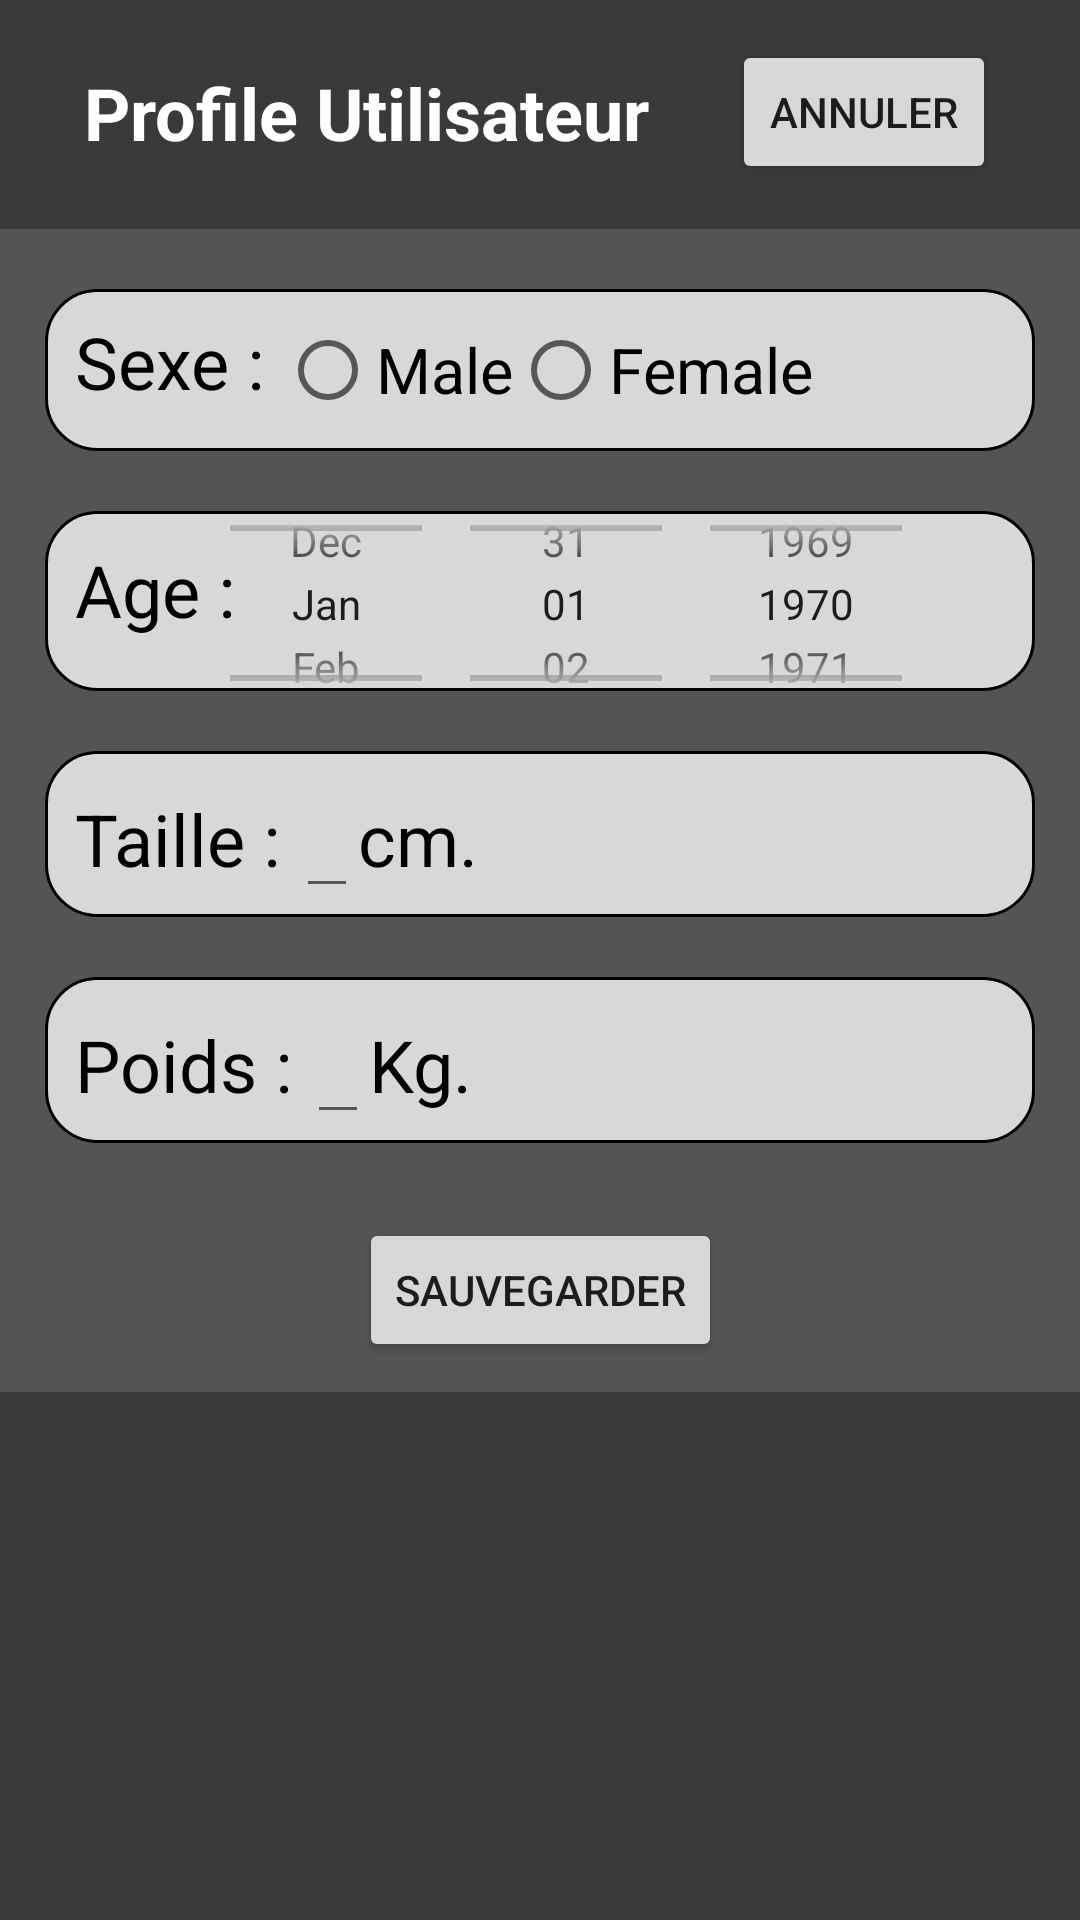

Produce the Android XML layout that renders to this screen, including the resource entries it uses.
<!-- AndroidManifest.xml: application theme Theme.LifeHealth -->
<!-- res/layout/fragment_modify_profile.xml -->
<?xml version="1.0" encoding="utf-8"?>
<ScrollView
    xmlns:android="http://schemas.android.com/apk/res/android"
    xmlns:app="http://schemas.android.com/apk/res-auto"
    xmlns:tools="http://schemas.android.com/tools"
    android:id="@+id/display_profile"
    android:layout_width="match_parent"
    android:layout_height="match_parent"
    android:background="#3A3A3A"
    android:orientation="vertical">

    <LinearLayout
        android:id="@+id/constraint_layout_principal"
        android:layout_width="match_parent"
        android:layout_height="wrap_content"
        android:orientation="vertical">

        <androidx.constraintlayout.widget.ConstraintLayout
            android:id="@+id/constraint_layout_profile"
            android:layout_width="match_parent"
            android:layout_height="wrap_content"
            app:layout_constraintEnd_toEndOf="parent"
            app:layout_constraintStart_toStartOf="parent"
            app:layout_constraintTop_toTopOf="parent">

            <TextView
                android:id="@+id/text_view_user_profile"
                android:layout_width="wrap_content"
                android:layout_height="wrap_content"
                android:text="@string/user_profile"
                android:textColor="#FFFFFF"
                android:textSize="24sp"
                android:textStyle="bold"
                app:layout_constraintBottom_toBottomOf="parent"
                app:layout_constraintEnd_toStartOf="@id/exit_modify_button_user_profile"
                app:layout_constraintStart_toStartOf="parent"
                app:layout_constraintTop_toTopOf="parent"
                app:layout_constraintVertical_bias="0.73" />

            <Button
                android:id="@+id/exit_modify_button_user_profile"
                android:layout_width="wrap_content"
                android:layout_height="wrap_content"
                android:text="@string/button_exit_modify_profile"
                app:layout_constraintBottom_toBottomOf="@+id/text_view_user_profile"
                app:layout_constraintEnd_toEndOf="parent"
                app:layout_constraintStart_toEndOf="@+id/text_view_user_profile"
                app:layout_constraintTop_toTopOf="@+id/text_view_user_profile" />

        </androidx.constraintlayout.widget.ConstraintLayout>

        <androidx.constraintlayout.widget.ConstraintLayout
            android:id="@+id/constraint_layout_content_profile"
            android:layout_width="match_parent"
            android:layout_height="match_parent"
            android:background="#555454"
            android:layout_marginTop="15dp"
            android:paddingTop="10dp"
            android:paddingBottom="10dp"
            android:paddingStart="15dp"
            android:paddingEnd="15dp"
            app:layout_constraintEnd_toEndOf="parent"
            app:layout_constraintStart_toStartOf="parent"
            app:layout_constraintTop_toBottomOf="@+id/constraint_layout_profile">

            <LinearLayout
                android:id="@+id/constraint_layout_content_sexe"
                android:layout_width="match_parent"
                android:layout_height="wrap_content"
                android:background="@drawable/drawable_layout_profile_type"
                android:layout_marginTop="10dp"
                android:layout_marginBottom="10dp"
                android:paddingTop="3dp"
                android:paddingBottom="3dp"
                android:paddingStart="10dp"
                android:paddingEnd="10dp"
                app:layout_constraintBottom_toTopOf="@id/constraint_layout_content_age"
                app:layout_constraintEnd_toEndOf="parent"
                app:layout_constraintStart_toStartOf="parent"
                app:layout_constraintTop_toTopOf="parent">

                <TextView
                    android:id="@+id/text_view_sexe"
                    android:layout_width="wrap_content"
                    android:layout_height="wrap_content"
                    android:text="@string/sexe_text"
                    android:textColor="@color/black"
                    android:textSize="24sp"
                    android:layout_marginEnd="5dp"
                    android:layout_marginTop="5dp"/>


                <RadioGroup
                    android:id="@+id/radio_group_sexe"
                    android:layout_width="wrap_content"
                    android:layout_height="wrap_content"
                    android:orientation="horizontal">

                        <RadioButton
                            android:id="@+id/radio_button_male"
                            android:layout_width="wrap_content"
                            android:layout_height="wrap_content"
                            android:text="@string/radio_text_male"
                            android:textColor="@color/black"
                            android:textSize="21sp"/>

                        <RadioButton
                            android:id="@+id/radio_button_female"
                            android:layout_width="wrap_content"
                            android:layout_height="wrap_content"
                            android:text="@string/radio_text_female"
                            android:textColor="@color/black"
                            android:textSize="21sp"/>

                </RadioGroup>

            </LinearLayout>

            <LinearLayout
                android:id="@+id/constraint_layout_content_age"
                android:layout_width="match_parent"
                android:layout_height="60dp"
                android:layout_marginTop="10dp"
                android:layout_marginBottom="10dp"
                android:background="@drawable/drawable_layout_profile_type"
                android:paddingStart="10dp"
                android:paddingEnd="10dp"
                app:layout_constraintBottom_toTopOf="@id/constraint_layout_content_height"
                app:layout_constraintEnd_toEndOf="@+id/constraint_layout_content_sexe"
                app:layout_constraintStart_toStartOf="@+id/constraint_layout_content_sexe"
                app:layout_constraintTop_toBottomOf="@+id/constraint_layout_content_sexe">

                <TextView
                    android:id="@+id/text_view_age"
                    android:layout_width="wrap_content"
                    android:layout_height="wrap_content"
                    android:text="@string/text_view_age"
                    android:textColor="@color/black"
                    android:textSize="24sp"
                    android:layout_marginEnd="5dp"
                    android:layout_marginTop="10dp"/>

                <DatePicker
                    android:id="@+id/date_picker_profile"
                    android:layout_width="wrap_content"
                    android:layout_height="105dp"
                    android:calendarViewShown="false"
                    android:datePickerMode="spinner"
                    android:paddingBottom="10dp"
                    android:layout_marginTop="-17dp"
                    android:layout_marginStart="-15dp"/>

            </LinearLayout>

            <LinearLayout
                android:id="@+id/constraint_layout_content_height"
                android:layout_width="match_parent"
                android:layout_height="wrap_content"
                android:layout_marginTop="10dp"
                android:layout_marginBottom="10dp"
                android:background="@drawable/drawable_layout_profile_type"
                android:paddingStart="10dp"
                android:paddingEnd="10dp"
                android:paddingTop="3dp"
                android:paddingBottom="3dp"
                app:layout_constraintBottom_toTopOf="@+id/constraint_layout_content_weight"
                app:layout_constraintEnd_toEndOf="@+id/constraint_layout_content_age"
                app:layout_constraintStart_toStartOf="@+id/constraint_layout_content_age"
                app:layout_constraintTop_toBottomOf="@+id/constraint_layout_content_age">

                <TextView
                    android:id="@+id/text_view_height"
                    android:layout_width="wrap_content"
                    android:layout_height="wrap_content"
                    android:text="@string/height_text"
                    android:textColor="@color/black"
                    android:textSize="24sp"
                    android:layout_marginEnd="5dp"/>

                <EditText
                    android:id="@+id/edit_text_height"
                    android:layout_width="wrap_content"
                    android:layout_height="wrap_content"
                    android:inputType="numberDecimal"
                    android:textColor="@color/black"
                    android:textSize="24sp"
                    tools:layout_editor_absoluteX="10dp" />

                <TextView
                    android:id="@+id/text_view_type_height"
                    android:layout_width="wrap_content"
                    android:layout_height="wrap_content"
                    android:text="@string/type_height_text"
                    android:textColor="@color/black"
                    android:textSize="24sp"/>

            </LinearLayout>

            <LinearLayout
                android:id="@+id/constraint_layout_content_weight"
                android:layout_width="match_parent"
                android:layout_height="wrap_content"
                android:layout_marginTop="10dp"
                android:layout_marginBottom="10dp"
                android:background="@drawable/drawable_layout_profile_type"
                android:paddingStart="10dp"
                android:paddingEnd="10dp"
                android:paddingTop="3dp"
                android:paddingBottom="3dp"
                app:layout_constraintBottom_toTopOf="@+id/save_profile_button"
                app:layout_constraintEnd_toEndOf="@+id/constraint_layout_content_height"
                app:layout_constraintStart_toStartOf="@+id/constraint_layout_content_height"
                app:layout_constraintTop_toBottomOf="@+id/constraint_layout_content_height">

                <TextView
                    android:id="@+id/text_view_weight"
                    android:layout_width="wrap_content"
                    android:layout_height="wrap_content"
                    android:text="@string/weight_text"
                    android:textColor="@color/black"
                    android:textSize="24sp"
                    android:layout_marginEnd="5dp"/>

                <EditText
                    android:id="@+id/edit_text_weight"
                    android:layout_width="wrap_content"
                    android:layout_height="wrap_content"
                    android:inputType="numberDecimal"
                    android:textColor="@color/black"
                    android:textSize="24sp"
                    tools:layout_editor_absoluteX="10dp" />

                <TextView
                    android:id="@+id/text_view_type_weight"
                    android:layout_width="wrap_content"
                    android:layout_height="wrap_content"
                    android:text="@string/type_weight_text"
                    android:textColor="@color/black"
                    android:textSize="24sp"/>

            </LinearLayout>

            <Button
                android:id="@+id/save_profile_button"
                android:layout_width="wrap_content"
                android:layout_height="wrap_content"
                app:layout_constraintTop_toBottomOf="@+id/constraint_layout_content_weight"
                app:layout_constraintEnd_toEndOf="parent"
                app:layout_constraintStart_toStartOf="parent"
                app:layout_constraintBottom_toBottomOf="parent"
                android:layout_marginTop="15dp"
                android:text="@string/save_button_text" />


        </androidx.constraintlayout.widget.ConstraintLayout>



    </LinearLayout>


</ScrollView>
<!-- resources referenced by this layout -->
<resources>
  <color name="black">#FF000000</color>
  <!-- drawable drawable_layout_profile_type (drawable) -->
  <?xml version="1.0" encoding="utf-8"?>
  <shape xmlns:android="http://schemas.android.com/apk/res/android"
      android:shape="rectangle" >
      <corners android:radius="17dp"  />
      <stroke android:width="1dp" />
      <solid android:color="#D8D8D8"/>
  </shape>
  <string name="button_exit_modify_profile">Annuler</string>
  <string name="height_text">Taille : </string>
  <string name="radio_text_female">Female</string>
  <string name="radio_text_male">Male</string>
  <string name="save_button_text">Sauvegarder</string>
  <string name="sexe_text">Sexe : </string>
  <string name="text_view_age">Age :  </string>
  <string name="type_height_text">cm.</string>
  <string name="type_weight_text">Kg.</string>
  <string name="user_profile">Profile Utilisateur</string>
  <string name="weight_text">Poids : </string>
  <style name="Theme.LifeHealth" parent="Theme.MaterialComponents.DayNight.DarkActionBar">
          
          <item name="colorPrimary">@color/purple_500</item>
          <item name="colorPrimaryVariant">@color/purple_700</item>
          <item name="colorOnPrimary">@color/white</item>
          
          <item name="colorSecondary">@color/teal_200</item>
          <item name="colorSecondaryVariant">@color/teal_700</item>
          <item name="colorOnSecondary">@color/black</item>
          
          <item name="android:statusBarColor" tools:targetApi="l">?attr/colorPrimaryVariant</item>
          
  
          <item name="windowNoTitle">true</item>
          <item name="windowActionBar">false</item>
  
  
  
      </style>
  <color name="purple_500">#FF6200EE</color>
  <color name="purple_700">#FF3700B3</color>
  <color name="white">#FFFFFFFF</color>
  <color name="teal_200">#FF03DAC5</color>
  <color name="teal_700">#FF018786</color>
</resources>
